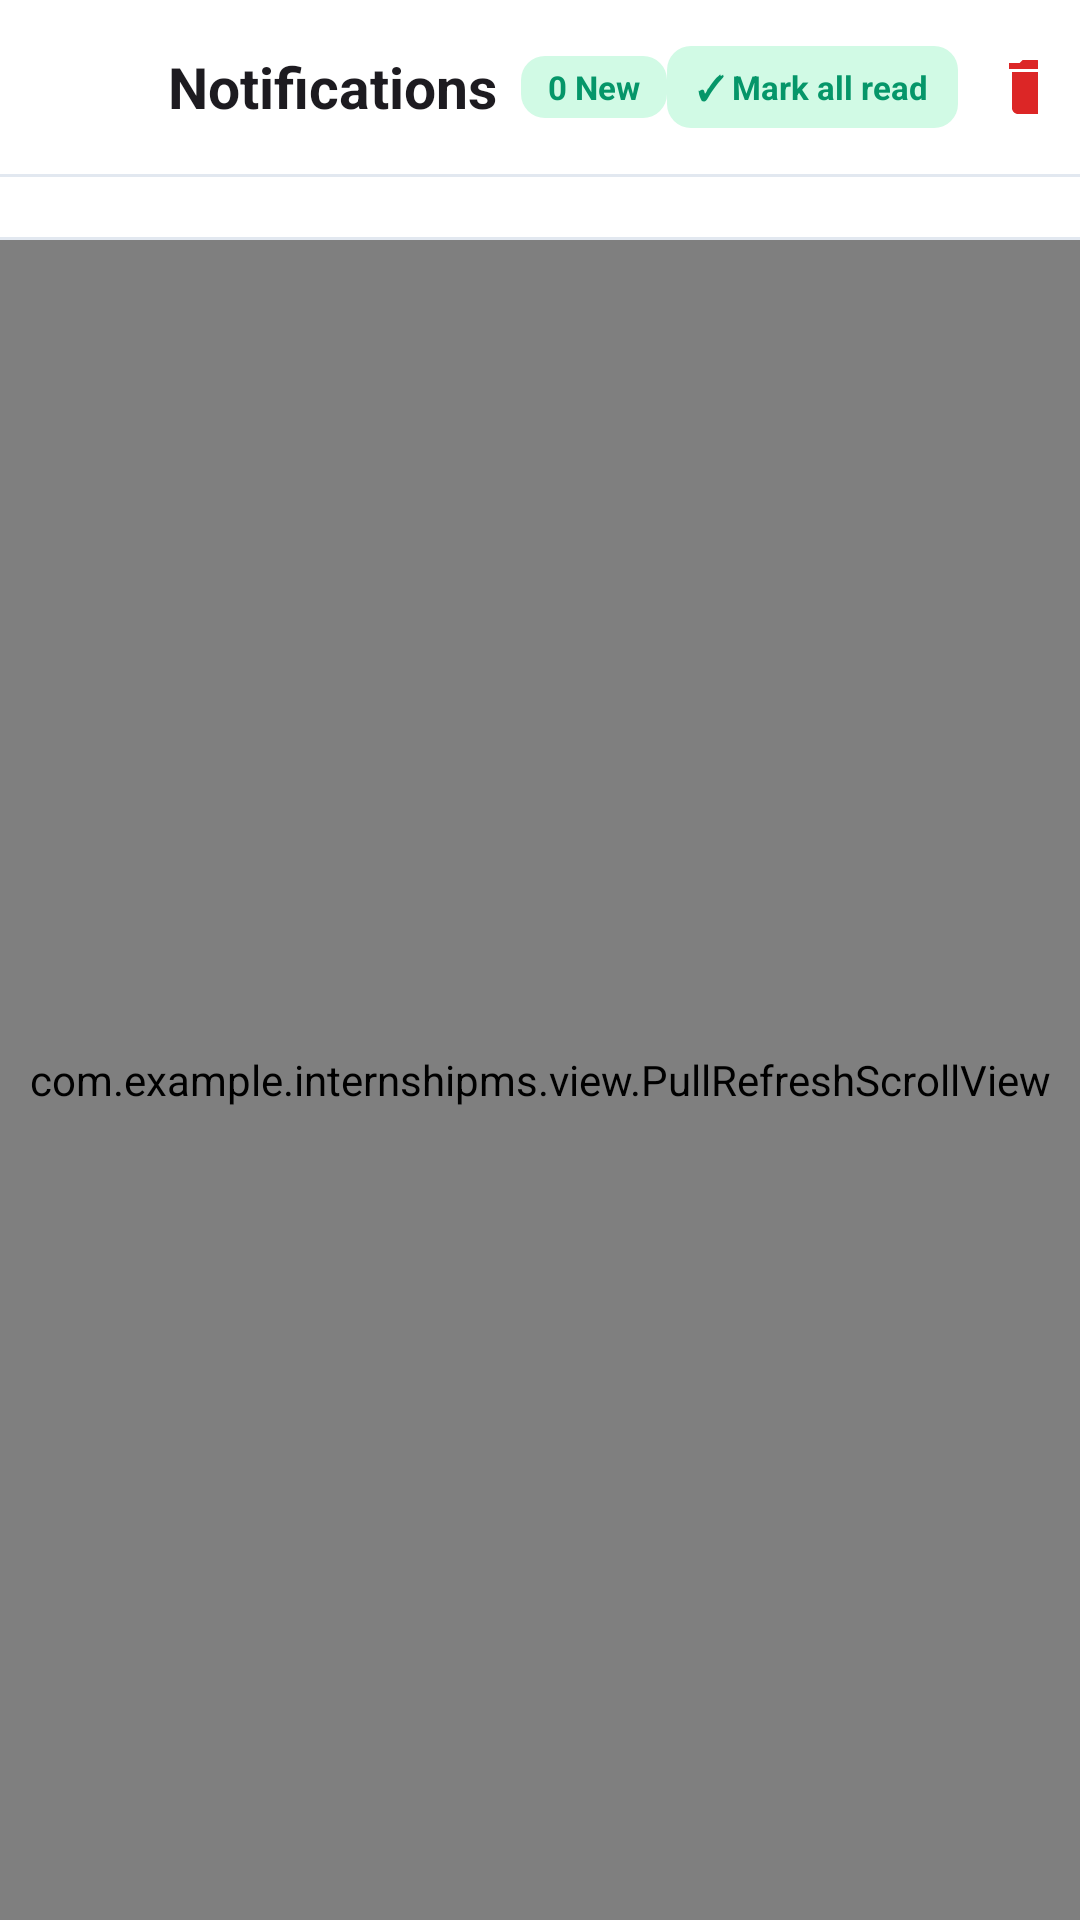

Produce the Android XML layout that renders to this screen, including the resource entries it uses.
<!-- AndroidManifest.xml: application theme Theme.InternshipMS -->
<!-- res/layout/activity_notifications.xml -->
<?xml version="1.0" encoding="utf-8"?>
<LinearLayout xmlns:android="http://schemas.android.com/apk/res/android"
    xmlns:app="http://schemas.android.com/apk/res-auto"
    android:id="@+id/main"
    android:layout_width="match_parent"
    android:layout_height="match_parent"
    android:background="@color/bg_page"
    android:orientation="vertical">

    
    <LinearLayout
        android:layout_width="match_parent"
        android:layout_height="58dp"
        android:background="@color/bg_card"
        android:gravity="center_vertical"
        android:orientation="horizontal"
        android:paddingStart="8dp"
        android:paddingEnd="14dp">

        <ImageButton
            android:id="@+id/btnBack"
            android:layout_width="44dp"
            android:layout_height="44dp"
            android:background="?attr/selectableItemBackgroundBorderless"
            android:contentDescription="Back"
            android:src="@drawable/ic_arrow_back"
            app:tint="?attr/colorOnSurface" />

        <TextView
            android:layout_width="wrap_content"
            android:layout_height="wrap_content"
            android:layout_marginStart="4dp"
            android:text="Notifications"
            android:textAppearance="?attr/textAppearanceTitleLarge"
            android:textSize="19sp"
            android:textStyle="bold" />

        <TextView
            android:id="@+id/tvUnreadBadge"
            android:layout_width="wrap_content"
            android:layout_height="wrap_content"
            android:layout_marginStart="8dp"
            android:background="@drawable/bg_chip"
            android:backgroundTint="@color/tint_green_bg"
            android:paddingHorizontal="9dp"
            android:paddingVertical="3dp"
            android:text="0 New"
            android:textColor="?attr/colorPrimary"
            android:textSize="11sp"
            android:textStyle="bold" />

        <View
            android:layout_width="0dp"
            android:layout_height="1dp"
            android:layout_weight="1" />

        <TextView
            android:id="@+id/btnMarkAllRead"
            android:layout_width="wrap_content"
            android:layout_height="wrap_content"
            android:background="@drawable/bg_chip"
            android:backgroundTint="@color/tint_green_bg"
            android:clickable="true"
            android:focusable="true"
            android:paddingHorizontal="10dp"
            android:paddingVertical="6dp"
            android:text="✓ Mark all read"
            android:textColor="?attr/colorPrimary"
            android:textSize="11sp"
            android:textStyle="bold" />

        <ImageButton
            android:id="@+id/btnClearAll"
            android:layout_width="36dp"
            android:layout_height="36dp"
            android:layout_marginStart="6dp"
            android:background="?attr/selectableItemBackgroundBorderless"
            android:contentDescription="Clear all"
            android:src="@drawable/ic_delete"
            app:tint="@color/tint_red" />
    </LinearLayout>

    <View
        android:layout_width="match_parent"
        android:layout_height="1dp"
        android:background="@color/stroke_soft" />

    <com.google.android.material.progressindicator.LinearProgressIndicator
        android:id="@+id/progressNotifications"
        android:layout_width="match_parent"
        android:layout_height="wrap_content"
        android:indeterminate="true"
        android:visibility="gone"
        app:trackCornerRadius="2dp" />

    
    <LinearLayout
        android:layout_width="match_parent"
        android:layout_height="wrap_content"
        android:background="@color/bg_card"
        android:gravity="center_vertical"
        android:orientation="horizontal"
        android:paddingHorizontal="16dp"
        android:paddingVertical="10dp">

        <com.google.android.material.chip.ChipGroup
            android:id="@+id/chipGroupFilter"
            android:layout_width="wrap_content"
            android:layout_height="wrap_content"
            app:chipSpacingHorizontal="8dp"
            app:selectionRequired="true"
            app:singleLine="true"
            app:singleSelection="true" />
    </LinearLayout>

    <View
        android:layout_width="match_parent"
        android:layout_height="1dp"
        android:background="@color/stroke_soft" />

    <com.example.internshipms.view.PullRefreshScrollView
        android:id="@+id/scrollRefresh"
        android:layout_width="match_parent"
        android:layout_height="0dp"
        android:layout_weight="1"
        android:clipToPadding="false"
        android:fillViewport="true">

        <FrameLayout
            android:layout_width="match_parent"
            android:layout_height="wrap_content"
            android:padding="16dp">

            <LinearLayout
                android:id="@+id/containerNotifications"
                android:layout_width="match_parent"
                android:layout_height="wrap_content"
                android:orientation="vertical" />

            
            <LinearLayout
                android:id="@+id/layoutEmpty"
                android:layout_width="match_parent"
                android:layout_height="wrap_content"
                android:layout_gravity="center"
                android:gravity="center"
                android:orientation="vertical"
                android:padding="32dp"
                android:visibility="gone">

                <com.google.android.material.card.MaterialCardView
                    android:layout_width="68dp"
                    android:layout_height="68dp"
                    app:cardBackgroundColor="@color/tint_green_bg"
                    app:cardCornerRadius="34dp"
                    app:cardElevation="0dp"
                    app:strokeWidth="0dp">

                    <ImageView
                        android:layout_width="30dp"
                        android:layout_height="30dp"
                        android:layout_gravity="center"
                        android:importantForAccessibility="no"
                        android:src="@drawable/ic_notifications"
                        app:tint="?attr/colorPrimary" />
                </com.google.android.material.card.MaterialCardView>

                <TextView
                    android:layout_width="wrap_content"
                    android:layout_height="wrap_content"
                    android:layout_marginTop="14dp"
                    android:text="You're all caught up!"
                    android:textAppearance="?attr/textAppearanceTitleMedium"
                    android:textSize="16sp"
                    android:textStyle="bold" />

                <TextView
                    android:layout_width="wrap_content"
                    android:layout_height="wrap_content"
                    android:layout_marginTop="6dp"
                    android:gravity="center"
                    android:lineSpacingExtra="2dp"
                    android:text="Updates on your internship applications and recruiter messages will appear here."
                    android:textColor="@color/nav_unselected"
                    android:textSize="12sp" />
            </LinearLayout>
        </FrameLayout>
    </com.example.internshipms.view.PullRefreshScrollView>
</LinearLayout>
<!-- resources referenced by this layout -->
<resources>
  <color name="bg_card">#FFFFFFFF</color>
  <color name="bg_page">#FFF1F5F9</color>
  <color name="nav_unselected">#FF64748B</color>
  <color name="stroke_soft">#FFE2E8F0</color>
  <color name="tint_green_bg">#FFD1FAE5</color>
  <color name="tint_red">#FFDC2626</color>
  <!-- drawable bg_chip (drawable) -->
  <?xml version="1.0" encoding="utf-8"?>
  <shape xmlns:android="http://schemas.android.com/apk/res/android"
      android:shape="rectangle">
      <solid android:color="#FFFFFFFF" />
      <corners android:radius="8dp" />
  </shape>
  <!-- drawable ic_delete (drawable) -->
  <vector xmlns:android="http://schemas.android.com/apk/res/android" android:width="24dp" android:height="24dp" android:viewportWidth="24" android:viewportHeight="24"><path android:fillColor="#FF000000" android:pathData="M6,19c0,1.1 0.9,2 2,2h8c1.1,0 2,-0.9 2,-2V7H6v12zM19,4h-3.5l-1,-1h-5l-1,1H5v2h14V4z"/></vector>
  <!-- drawable ic_notifications (drawable) -->
  <vector xmlns:android="http://schemas.android.com/apk/res/android" android:width="24dp" android:height="24dp" android:viewportWidth="24" android:viewportHeight="24"><path android:fillColor="#FF000000" android:pathData="M12,22c1.1,0 2,-0.9 2,-2h-4c0,1.1 0.89,2 2,2zM18,16v-5c0,-3.07 -1.64,-5.64 -4.5,-6.32V4c0,-0.83 -0.67,-1.5 -1.5,-1.5s-1.5,0.67 -1.5,1.5v0.68C7.63,5.36 6,7.92 6,11v5l-2,2v1h16v-1l-2,-2z"/></vector>
  <style name="Theme.InternshipMS" parent="Base.Theme.InternshipMS" />
  <style name="Base.Theme.InternshipMS" parent="Theme.Material3.DayNight.NoActionBar">
          <item name="colorPrimary">#059669</item>
          <item name="colorOnPrimary">#FFFFFF</item>
          <item name="android:windowBackground">@color/bg_page</item>
          <item name="colorSurface">@color/bg_card</item>
          <item name="textInputStyle">@style/Widget.App.TextInputLayout</item>
          <item name="materialButtonStyle">@style/Widget.App.Button</item>
          <item name="bottomSheetDialogTheme">@style/ThemeOverlay.App.BottomSheetDialog</item>
          <item name="bottomNavigationStyle">@style/Widget.App.BottomNavigationView</item>
      </style>
  <style name="Widget.App.TextInputLayout" parent="Widget.Material3.TextInputLayout.OutlinedBox">
          <item name="boxStrokeColor">@color/stroke_soft</item>
          <item name="boxBackgroundColor">@color/bg_page</item>
          <item name="boxCornerRadiusTopStart">14dp</item>
          <item name="boxCornerRadiusTopEnd">14dp</item>
          <item name="boxCornerRadiusBottomStart">14dp</item>
          <item name="boxCornerRadiusBottomEnd">14dp</item>
      </style>
  <style name="Widget.App.Button" parent="Widget.Material3.Button">
          <item name="shapeAppearance">@style/ShapeAppearance.App.Field</item>
          <item name="backgroundTint">?attr/colorPrimary</item>
          <item name="android:textColor">@color/white</item>
          <item name="iconTint">@color/white</item>
          <item name="android:textAllCaps">false</item>
          <item name="android:textStyle">bold</item>
          <item name="android:letterSpacing">0</item>
      </style>
  <style name="ThemeOverlay.App.BottomSheetDialog" parent="ThemeOverlay.Material3.BottomSheetDialog">
          <item name="materialButtonStyle">@style/Widget.App.Button</item>
      </style>
  <style name="ShapeAppearance.App.Field" parent="">
          <item name="cornerFamily">rounded</item>
          <item name="cornerSize">14dp</item>
      </style>
  <color name="white">#FFFFFFFF</color>
  <style name="TextAppearance.App.BottomNavActive" parent="TextAppearance.Material3.LabelMedium">
          <item name="android:textSize">11sp</item>
          <item name="android:textStyle">bold</item>
      </style>
  <style name="TextAppearance.App.BottomNavInactive" parent="TextAppearance.Material3.LabelMedium">
          <item name="android:textSize">11sp</item>
      </style>
</resources>
